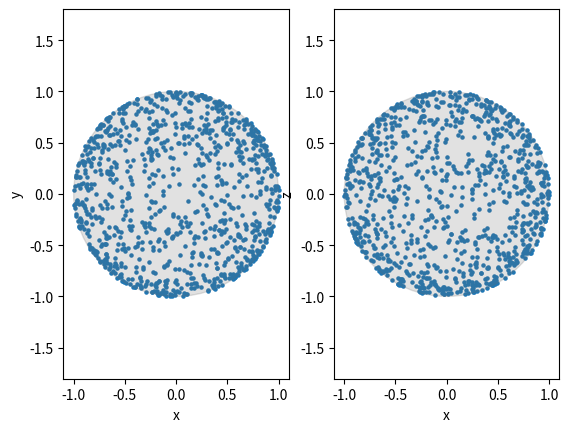

Reproduce this figure in Python.
import numpy as np
import matplotlib.pyplot as plt

N = 1000
u = np.random.uniform(0, 1, N)
v = np.random.uniform(0, 1, N)

theta = 2 * np.pi * u
phi = np.arccos(2 * v - 1)

x = np.sin(phi) * np.cos(theta)
y = np.sin(phi) * np.sin(theta)
z = np.cos(phi)

fig, axs  = plt.subplots(1, 2)

axs[0].scatter(x, y, s=5)
axs[0].set_xlabel('x')
axs[0].set_ylabel('y')

axs[1].scatter(x, z, s=5)
axs[1].set_xlabel('x')
axs[1].set_ylabel('z')

circle1 = plt.Circle((0, 0), 1, color='dimgray', alpha=0.2)
axs[0].add_patch(circle1)

circle2 = plt.Circle((0, 0), 1, color='dimgray', alpha=0.2)
axs[1].add_patch(circle2)

axs[0].axis('equal')
axs[1].axis('equal')

plt.show()
